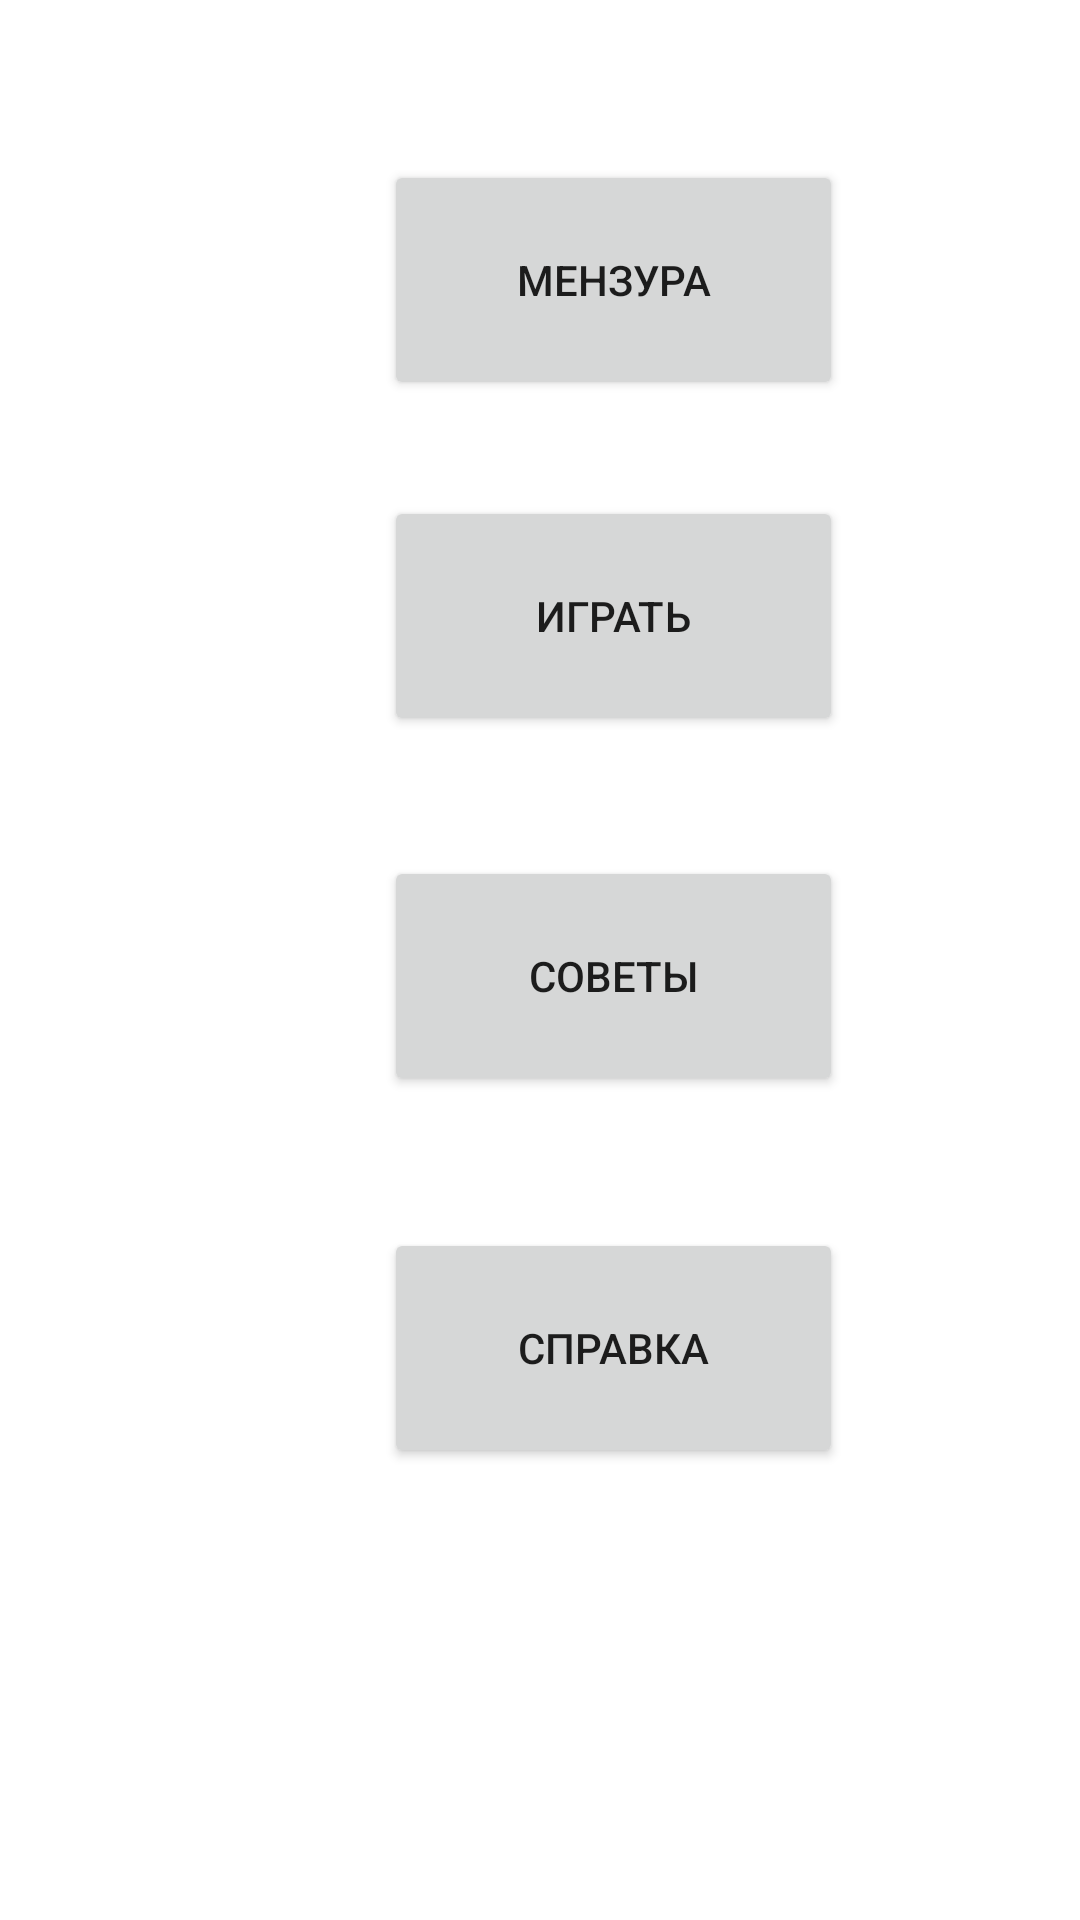

This screen was rendered from an Android layout file. Write that file and the resources it references.
<!-- AndroidManifest.xml: application theme Theme.Concern -->
<!-- res/layout/activity_main_menu.xml -->
<?xml version="1.0" encoding="utf-8"?>
<androidx.constraintlayout.widget.ConstraintLayout xmlns:android="http://schemas.android.com/apk/res/android"
    xmlns:app="http://schemas.android.com/apk/res-auto"
    xmlns:tools="http://schemas.android.com/tools"
    android:layout_width="match_parent"
    android:layout_height="match_parent"
    tools:context=".MainMenu">

    <Button
        android:id="@+id/button9"
        android:layout_width="153dp"
        android:layout_height="80dp"
        android:layout_marginStart="128dp"
        android:layout_marginLeft="128dp"
        android:layout_marginTop="276dp"
        android:text="Советы"
        app:layout_constraintStart_toStartOf="parent"
        app:layout_constraintTop_toBottomOf="@+id/button2" />

    <Button
        android:id="@+id/button10"
        android:layout_width="153dp"
        android:layout_height="80dp"
        android:layout_marginStart="128dp"
        android:layout_marginLeft="128dp"
        android:layout_marginTop="400dp"
        android:text="Справка"
        app:layout_constraintStart_toStartOf="parent"
        app:layout_constraintTop_toBottomOf="@+id/button2" />

    <Button
        android:id="@+id/button6"
        android:layout_width="153dp"
        android:layout_height="80dp"
        android:layout_marginStart="128dp"
        android:layout_marginLeft="128dp"
        android:layout_marginTop="44dp"
        android:text="Мензура"
        app:layout_constraintStart_toStartOf="parent"
        app:layout_constraintTop_toBottomOf="@+id/button2" />

    <Button
        android:id="@+id/button2"
        android:layout_width="153dp"
        android:layout_height="80dp"
        android:layout_marginStart="150dp"
        android:layout_marginLeft="150dp"
        android:layout_marginTop="55dp"
        android:layout_marginEnd="167dp"
        android:layout_marginRight="167dp"
        android:layout_marginBottom="596dp"
        android:text="Тюнер"
        app:layout_constraintBottom_toBottomOf="parent"
        app:layout_constraintEnd_toEndOf="parent"
        app:layout_constraintHorizontal_bias="0.355"
        app:layout_constraintStart_toStartOf="parent"
        app:layout_constraintTop_toTopOf="parent" />

    <Button
        android:id="@+id/button3"
        android:layout_width="153dp"
        android:layout_height="80dp"
        android:layout_marginStart="128dp"
        android:layout_marginLeft="128dp"
        android:layout_marginTop="156dp"
        android:text="Играть"
        app:layout_constraintStart_toStartOf="parent"
        app:layout_constraintTop_toBottomOf="@+id/button2" />
</androidx.constraintlayout.widget.ConstraintLayout>
<!-- resources referenced by this layout -->
<resources>
  <style name="Theme.Concern" parent="Theme.MaterialComponents.DayNight.DarkActionBar">
          
          <item name="colorPrimary">@color/purple_500</item>
          <item name="colorPrimaryVariant">@color/purple_700</item>
          <item name="colorOnPrimary">@color/white</item>
          <item name="android:windowActionBar">false</item>
          <item name="android:windowNoTitle">true</item>
          
          <item name="colorSecondary">@color/teal_200</item>
          <item name="colorSecondaryVariant">@color/teal_700</item>
          <item name="colorOnSecondary">@color/black</item>
          
          <item name="android:statusBarColor" tools:targetApi="l">?attr/colorPrimaryVariant</item>
          
      </style>
  <!-- not gathered from this repository: default colours our renderer supplied (Android Studio template values) -->
  <color name="purple_500">#FF6200EE</color>
  <color name="purple_700">#FF3700B3</color>
  <color name="teal_200">#FF03DAC5</color>
  <color name="teal_700">#FF018786</color>
  <color name="black">#FF000000</color>
  <color name="white">#FFFFFFFF</color>
</resources>
